Image classification data set "dataset" (GrowbotHub/dataset-growth-stage-radish on GitHub). Class labels (2): ready, small.

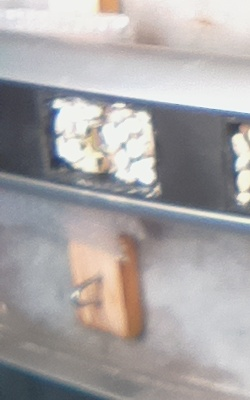
Label: small

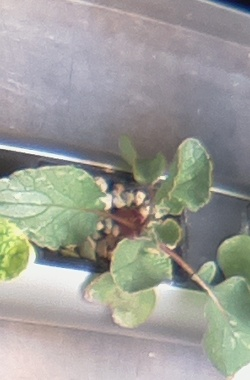
Label: ready

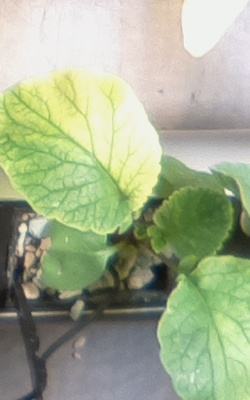
Label: ready

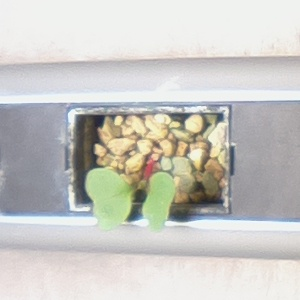
Label: small

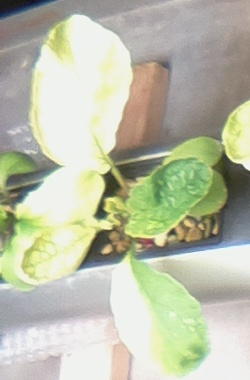
Label: ready

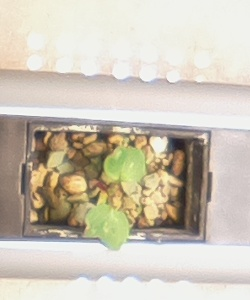
Label: small
